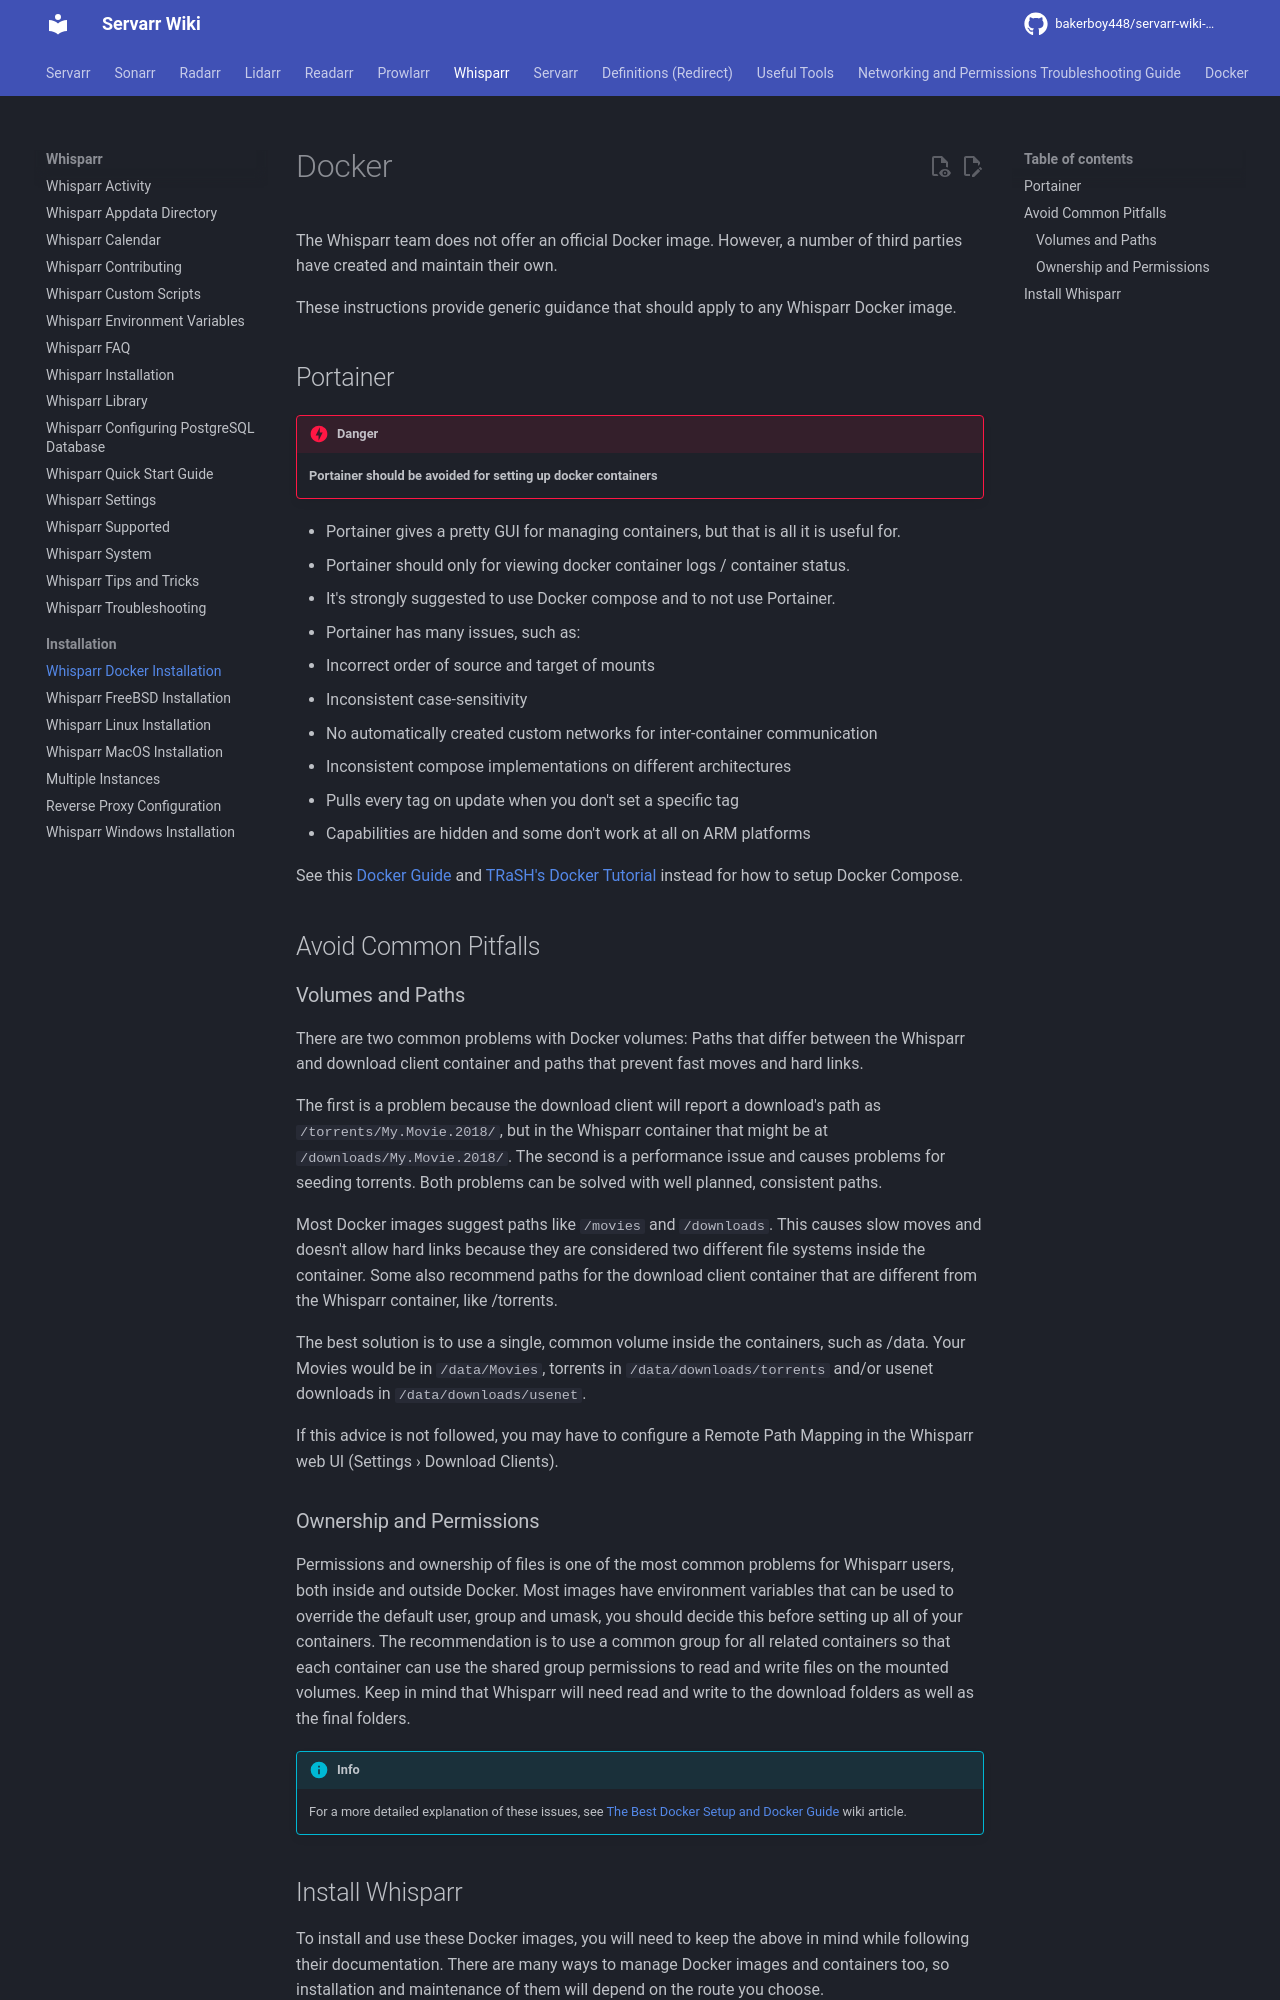

repository: bakerboy448/servarr-wiki-mkdocs · page: pr-preview/pr-33/whisparr/installation/docker/index.html · generator: mkdocs

---
title: Whisparr Docker Installation
description: Docker installation guide for Whisparr
tags:
  - installation
  - docker
  - container
  - setup
  - guide
  - whisparr
---
# Docker

The Whisparr team does not offer an official Docker image. However, a number of third parties have created and maintain their own.

These instructions provide generic guidance that should apply to any Whisparr Docker image.

## Portainer

!!! danger
    **Portainer should be avoided for setting up docker containers** 

- Portainer gives a pretty GUI for managing containers, but that is all it is useful for.
- Portainer should only for viewing docker container logs / container status.
- It's strongly suggested to use Docker compose and to not use Portainer.
- Portainer has many issues, such as:
  - Incorrect order of source and target of mounts
  - Inconsistent case-sensitivity
  - No automatically created custom networks for inter-container communication
  - Inconsistent compose implementations on different architectures
  - Pulls every tag on update when you don't set a specific tag
  - Capabilities are hidden and some don't work at all on ARM platforms

See this [Docker Guide](/docker-guide) and [TRaSH's Docker Tutorial](https://trash-guides.info/hardlinks/) instead for how to setup Docker Compose.

## Avoid Common Pitfalls

### Volumes and Paths

There are two common problems with Docker volumes: Paths that differ between the Whisparr and download client container and paths that prevent fast moves and hard links.

The first is a problem because the download client will report a download's path as `/torrents/My.Movie.2018/`, but in the Whisparr container that might be at `/downloads/My.Movie.2018/`. The second is a performance issue and causes problems for seeding torrents. Both problems can be solved with well planned, consistent paths.

Most Docker images suggest paths like `/movies` and `/downloads`. This causes slow moves and doesn't allow hard links because they are considered two different file systems inside the container. Some also recommend paths for the download client container that are different from the Whisparr container, like /torrents.

The best solution is to use a single, common volume inside the containers, such as /data. Your Movies would be in `/data/Movies`, torrents in `/data/downloads/torrents` and/or usenet downloads in `/data/downloads/usenet`.

If this advice is not followed, you may have to configure a Remote Path Mapping in the Whisparr web UI (Settings › Download Clients).

### Ownership and Permissions

Permissions and ownership of files is one of the most common problems for Whisparr users, both inside and outside Docker. Most images have environment variables that can be used to override the default user, group and umask, you should decide this before setting up all of your containers. The recommendation is to use a common group for all related containers so that each container can use the shared group permissions to read and write files on the mounted volumes.
Keep in mind that Whisparr will need read and write to the download folders as well as the final folders.

!!! info
    For a more detailed explanation of these issues, see [The Best Docker Setup and Docker Guide](/docker-guide) wiki article.
